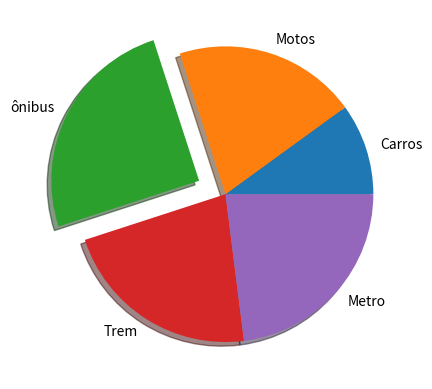

Write Python code to recreate this figure.
import matplotlib.pyplot as plt
import numpy as np

# Valores do Gráfico #
y = np.array([10, 20, 25, 22, 23])

# Itens do Gráfico #
lb = ['Carros', 'Motos', 'ônibus', 'Trem', 'Metro']

# Espaço entre as "fatias" do gráfico #
exp = [0, 0, 0.2, 0, 0]

# Monta o Gráfico e depois o mostra na tela #
plt.pie(y, labels=lb, explode=exp, shadow=True)
plt.show()
